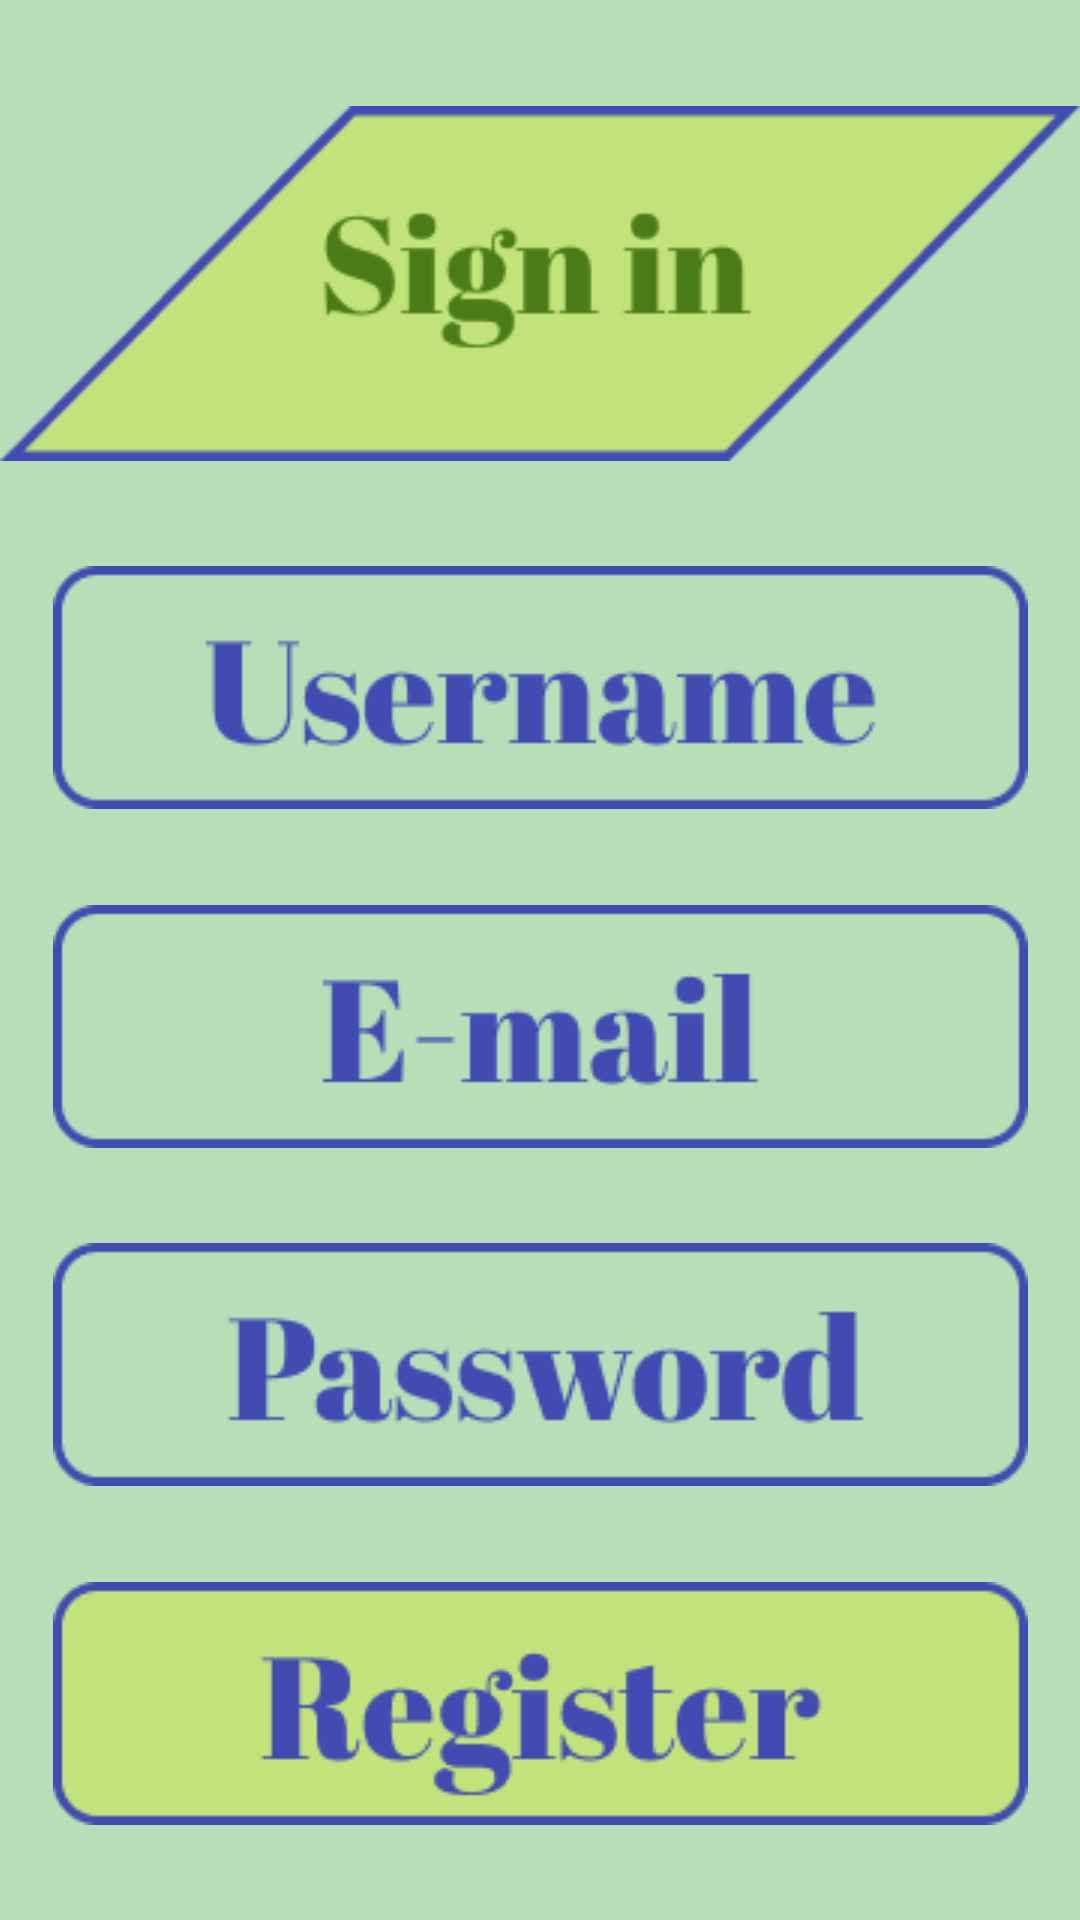

Android layout source for this screen:
<!-- AndroidManifest.xml: application theme Theme.DreamyTravelerTwo -->
<!-- res/layout/activity_register.xml -->
<?xml version="1.0" encoding="utf-8"?>
<androidx.constraintlayout.widget.ConstraintLayout
    xmlns:android="http://schemas.android.com/apk/res/android"
    xmlns:tools="http://schemas.android.com/tools"
    xmlns:app="http://schemas.android.com/apk/res-auto"
    android:layout_width="match_parent"
    android:background="#B6DFB7"
    android:layout_height="match_parent"
    tools:context=".RegisterActivity">

  <ImageButton
      android:id="@+id/bttn_change_username"
      android:layout_width="325dp"
      android:layout_height="81dp"
      android:contentDescription="TODO"
      android:src="@drawable/bttn_username"
      app:layout_constraintBottom_toTopOf="@+id/bttn_change_email"
      app:layout_constraintEnd_toEndOf="parent"
      app:layout_constraintStart_toStartOf="parent"
      app:layout_constraintTop_toBottomOf="@+id/image_si" />

  <ImageButton
      android:id="@+id/bttn_change_email"
      android:layout_width="325dp"
      android:layout_height="81dp"
      android:contentDescription="TODO"
      android:src="@drawable/bttn_email"
      app:layout_constraintEnd_toEndOf="parent"
      app:layout_constraintStart_toStartOf="parent"
      app:layout_constraintBottom_toTopOf="@+id/bttn_change_password"
      app:layout_constraintTop_toBottomOf="@+id/bttn_change_username"
      tools:layout_editor_absoluteY="432dp" />

  <ImageButton
      android:id="@+id/bttn_change_password"
      android:layout_width="325dp"
      android:layout_height="81dp"
      android:contentDescription="TODO"
      android:src="@drawable/bttn_password"
      app:layout_constraintBottom_toTopOf="@+id/bttn_register_two"
      app:layout_constraintEnd_toEndOf="parent"
      app:layout_constraintStart_toStartOf="parent"
      app:layout_constraintTop_toBottomOf="@+id/bttn_change_email" />

  <ImageButton
      android:id="@+id/bttn_register_two"
      android:layout_width="325dp"
      android:layout_height="81dp"
      android:contentDescription="TODO"
      android:src="@drawable/bttn_register_two"
      app:layout_constraintBottom_toBottomOf="parent"
      app:layout_constraintEnd_toEndOf="parent"
      app:layout_constraintStart_toStartOf="parent"
      app:layout_constraintTop_toBottomOf="@+id/bttn_change_password" />

  <ImageView
      android:id="@+id/image_si"
      android:layout_width="wrap_content"
      android:layout_height="wrap_content"
      app:layout_constraintEnd_toEndOf="parent"
      app:layout_constraintStart_toStartOf="parent"
      app:layout_constraintTop_toTopOf="parent"
      app:layout_constraintBottom_toTopOf="@+id/bttn_change_username"
      app:srcCompat="@drawable/image_si" />
</androidx.constraintlayout.widget.ConstraintLayout>
<!-- resources referenced by this layout -->
<resources>
  <!-- drawable bttn_email: png bitmap (drawable, 2840 bytes) -->
  <!-- drawable bttn_password: png bitmap (drawable, 4366 bytes) -->
  <!-- drawable bttn_register_two: png bitmap (drawable, 4635 bytes) -->
  <!-- drawable bttn_username: png bitmap (drawable, 3964 bytes) -->
  <!-- drawable image_si: png bitmap (drawable, 4594 bytes) -->
  <style name="Theme.DreamyTravelerTwo" parent="Theme.MaterialComponents.DayNight.DarkActionBar">
          
          <item name="colorPrimary">@color/purple_500</item>
          <item name="colorPrimaryVariant">@color/purple_700</item>
          <item name="colorOnPrimary">@color/white</item>
          
          <item name="colorSecondary">@color/teal_200</item>
          <item name="colorSecondaryVariant">@color/teal_700</item>
          <item name="colorOnSecondary">@color/black</item>
          
          <item name="android:statusBarColor">?attr/colorPrimaryVariant</item>
          
      </style>
  <!-- not gathered from this repository: default colours our renderer supplied (Android Studio template values) -->
  <color name="purple_500">#FF6200EE</color>
  <color name="purple_700">#FF3700B3</color>
  <color name="teal_200">#FF03DAC5</color>
  <color name="teal_700">#FF018786</color>
  <color name="black">#FF000000</color>
  <color name="white">#FFFFFFFF</color>
</resources>
